Labelled photos from "dataset", an image-classification folder in eddie772tw/R6Assist. The possible labels are: Ace, Alibi, Amaru, Aruni, Ash, Azami, Bandit, Blackbeard, Blitz, Brava, Buck, capitão, Castle, Caveira, Clash, Deimos, Denari, Doc, Dokkaebi, Echo, Ela, Fenrir, Finka, Flores, Frost, Fuze, Glaz, Goyo, Gridlock, Grim, Hibana, Iana, Jackal, jäger, Kaid, Kali, Kapkan, Lesion, Lion, Maestro, Maverick, Melusi, Mira, Montagne, Mozzie, Mute, Nomad, Oryx, Osa, Pulse, Ram, Rauora, Recruit attacker, Recruit defender, Rook, Sens, Sentry, skopós, Sledge, Smoke, Solis, Striker, Tachanka, Thatcher, Thermite, Thorn, Thunderbird, Tubarao, Twitch, Valkyrie, Vigil, Wamai, Warden, Ying, Zero, Zofia.

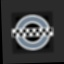
Label: Clash

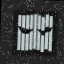
Label: Vigil

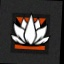
Label: Aruni

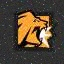
Label: Lion

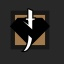
Label: Kaid

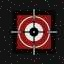
Label: Glaz
